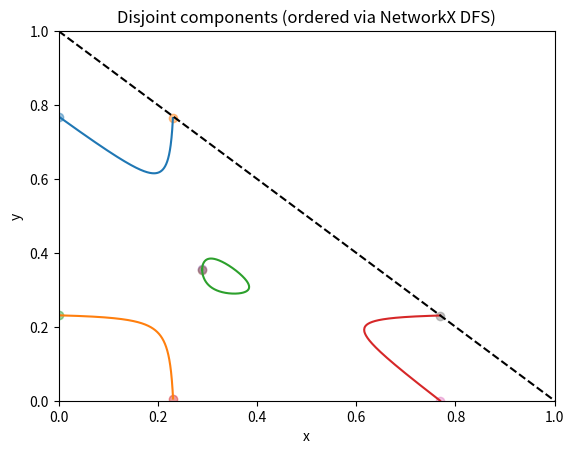

Write Python code to recreate this figure.
import numpy as np
import networkx as nx


class Spinodal:

    def __init__(self, chis: np.ndarray):
        self.chis = chis
        self.spinodal_graph = nx.Graph()
        self.node_id = 0

    def build_spinodal(self):
        """
        Build the spinodal curve as a graph with nodes representing points (phi1, phi2) on the curve.
        Edges connect consecutive points along the curve. The graph is stored in self.spinodal_graph.
        """
        phi1_domains = self._spinodal_domains()
        for i in range(0, len(phi1_domains), 2):
            self._domain_data(phi1_domains[i], phi1_domains[i + 1])
        self._clip_to_domain()
        self._connect_branches()

    def _get_p_q(self, phi, is_calculate_phi2=True):
        """
        Compute the coefficients p and q of the quadratic equation for phi1/phi2 given phi2/phi1.
        """
        a, b, c = self.chis[0, 0], self.chis[1, 1], self.chis[0, 1]
        if is_calculate_phi2 == False:
            a, b = b, a  # swap a and b if computing phi1 from phi2
        det = a * b - c**2
        p = (2 * phi * c - a - phi * (1 - phi) * det) / (a + det * phi)
        q = (1 + phi * (1 - phi) * b) / (a + det * phi)
        return p, q

    def phi2_from_phi1(self, phi1):
        """Given phi1, compute the two possible phi2 values from the quadratic formula."""
        p, q = self._get_p_q(phi1)
        discriminant = p**2 / 4 + q

        return -p / 2 + np.sqrt(discriminant), -p / 2 - np.sqrt(discriminant)

    def _domain_data(self, phi1_i, phi1_f):
        """
        Compute the spinodal branches for phi1 in [phi1_i, phi1_f]
        and add them to the graph as nodes with attributes phi1, phi2, and pos=(phi1, phi2).
        """
        num_points = 1000
        dphi1 = (phi1_f - phi1_i) / num_points
        phi1_vals = np.linspace(phi1_i, phi1_f, num_points)
        start_id = self.node_id
        for i, phi1 in enumerate(phi1_vals):
            phi2_pos, phi2_neg = self.phi2_from_phi1(phi1)
            for phi2 in [phi2_pos, phi2_neg]:
                self.spinodal_graph.add_node(
                    self.node_id, phi1=phi1, phi2=phi2, pos=(phi1, phi2)
                )
                if i:
                    self.spinodal_graph.add_edge(self.node_id - 2, self.node_id)
                self.node_id += 1

            # Connect left end of branches if they are not at a pole
            # if i == 0 and phi1_i > 0 and abs(phi2_pos - phi2_neg) < 1e-1:

            #     self.spinodal_graph.add_edge(self.node_id - 2, self.node_id - 1)
            # Connect right end of branches if they are not at a pole
            # if i == len(phi1_vals) - 1 and abs(phi2_pos - phi2_neg) < 1e-1:
            #     self.spinodal_graph.add_edge(self.node_id - 2, self.node_id - 1)
        # for i in [start_id, self.node_id-2]:
        #     posi = self.spinodal_graph.nodes[i]["pos"]
        #     for j in [start_id+1, self.node_id-1]:
        #         posj = self.spinodal_graph.nodes[j]["pos"]
        #         if posi

    def _spinodal_domains(self):
        """
        Find phi values where the discriminant of the quadratic equation for phi2 changes sign.
        These are the phi1 coordinates where the spinodal branches start/end
        """
        phi1_vals = np.linspace(0, 1, 100000)

        p, q = self._get_p_q(phi1_vals)
        discriminant = p**2 + 4 * q

        roots_idx = np.where(np.diff(np.sign(discriminant)))[0]

        # Handle edge cases where the discriminant is positive at the endpoints
        if discriminant[0] > 0:
            roots_idx = np.r_[0, roots_idx]
        if discriminant[-1] > 0:
            roots_idx = np.r_[roots_idx, -1]
        # Subtract 1 from every other root index to get the start of the domain where discriminant is positive
        roots_idx[::2] += 1
        roots_idx[1::2] -= 1
        return phi1_vals[roots_idx]

    def _clip_to_domain(self):
        """
        Remove nodes whose (phi1, phi2) lie outside the correct domain
        Mutates and returns G for convenience.
        """
        to_remove = [
            n
            for n, d in self.spinodal_graph.nodes(data=True)
            if (d["phi1"] < 0) or (d["phi2"] < 0) or (d["phi1"] + d["phi2"] > 1)
        ]
        self.spinodal_graph.remove_nodes_from(to_remove)

    def _connect_branches(self):
        if self.spinodal_graph.number_of_nodes() == 0:
            return
        comps = list(nx.connected_components(self.spinodal_graph))
        for i, compi in enumerate(comps):
            graphi = self.spinodal_graph.subgraph(compi)
            nodei_list = [
                n for n in graphi.nodes(data=True) if graphi.degree[n[0]] == 1
            ]
            closest_node_list = [0] * len(nodei_list)
            closest_dist_list = [float("inf")] * len(nodei_list)

            for j, compj in enumerate(comps):
                graphj = self.spinodal_graph.subgraph(comps[j])
                nodej_list = [
                    n for n in graphj.nodes(data=True) if graphj.degree[n[0]] == 1
                ]
                for ni, nodei in enumerate(nodei_list):
                    posi = nodei[1]["pos"]
                    for nj, nodej in enumerate(nodej_list):
                        posj = nodej[1]["pos"]
                        dist = np.sqrt(
                            (posi[0] - posj[0]) ** 2 + (posi[1] - posj[1]) ** 2
                        )
                        if dist < closest_dist_list[ni] and nodei[0] != nodej[0]:
                            closest_dist_list[ni] = dist
                            closest_node_list[ni] = nodej[0]
            for ni, nodei in enumerate(nodei_list):
                if closest_dist_list[ni] < 0.05:
                    self.spinodal_graph.add_edge(nodei[0], closest_node_list[ni])
                    return self._connect_branches()


def apply_per_component(
    G: nx.Graph,
    func,
):
    """
    Apply func(x,y) -> (u,v) to every node.
    Return: list_of_lists, where each inner list corresponds to one connected component
            and contains the function outputs for nodes in that component.

    Notes:
    - Components are returned in arbitrary order.
    - Node order inside each component is arbitrary; if you want a geometric order
      along the curve, see the optional ordering snippet below.
    """
    component_outputs = []
    for comp_nodes in nx.connected_components(G):
        outputs = []
        for n in comp_nodes:
            d = G.nodes[n]
            outputs.append(func(d["x"], d["y"]))
        component_outputs.append(outputs)
    return component_outputs


# ---------------------------
# Example usage
# ---------------------------
chi_dr, chi_rs, chi_ds = [np.random.random() + 2] * 3 + np.random.random(3) / 100
# chi_dr, chi_rs, chi_ds = 2.6665467662664977, 2.6722868906613435, 2.672457833788111

chi_11, chi_22, chi_12 = -2 * chi_ds, -2 * chi_rs, chi_dr - chi_rs - chi_ds
chis = np.array([[chi_11, chi_12], [chi_12, chi_22]])
spinodal = Spinodal(chis)
spinodal.build_spinodal()

print(
    f"Spinodal graph has {spinodal.spinodal_graph.number_of_nodes()} nodes and number of subgraphs: {nx.number_connected_components(spinodal.spinodal_graph)}"
)
import matplotlib.pyplot as plt
import networkx as nx


def plot_components_native(G):
    plt.figure()

    num_comps = nx.number_connected_components(G)
    for i, comp in enumerate(nx.connected_components(G)):
        H = G.subgraph(comp)

        # Find endpoint (degree 1) if it exists (path case)
        endpoints = [n for n, d in H.degree() if d == 1]

        if endpoints:
            start = endpoints[0]
        else:
            # cycle case (all degree 2)
            start = next(iter(H.nodes()))

        ordered_nodes = list(nx.dfs_preorder_nodes(H, source=start))

        xs = [H.nodes[n]["phi1"] for n in ordered_nodes]
        ys = [H.nodes[n]["phi2"] for n in ordered_nodes]
        if np.isnan(ys).any():
            print("NaN values found in ys, skipping plot for this component.")
        print(f"Length of component {i}: {len(ordered_nodes)}")
        plt.plot(xs, ys)
        plt.scatter(xs[0], ys[0], alpha=0.45)
        plt.scatter(xs[-1], ys[-1], alpha=0.45)
    plt.xlim(0, 1)
    plt.ylim(0, 1)
    plt.plot([0, 1], [1, 0], "k--")

    plt.xlabel("x")
    plt.ylabel("y")
    plt.title("Disjoint components (ordered via NetworkX DFS)")
    plt.show()


plot_components_native(spinodal.spinodal_graph)
